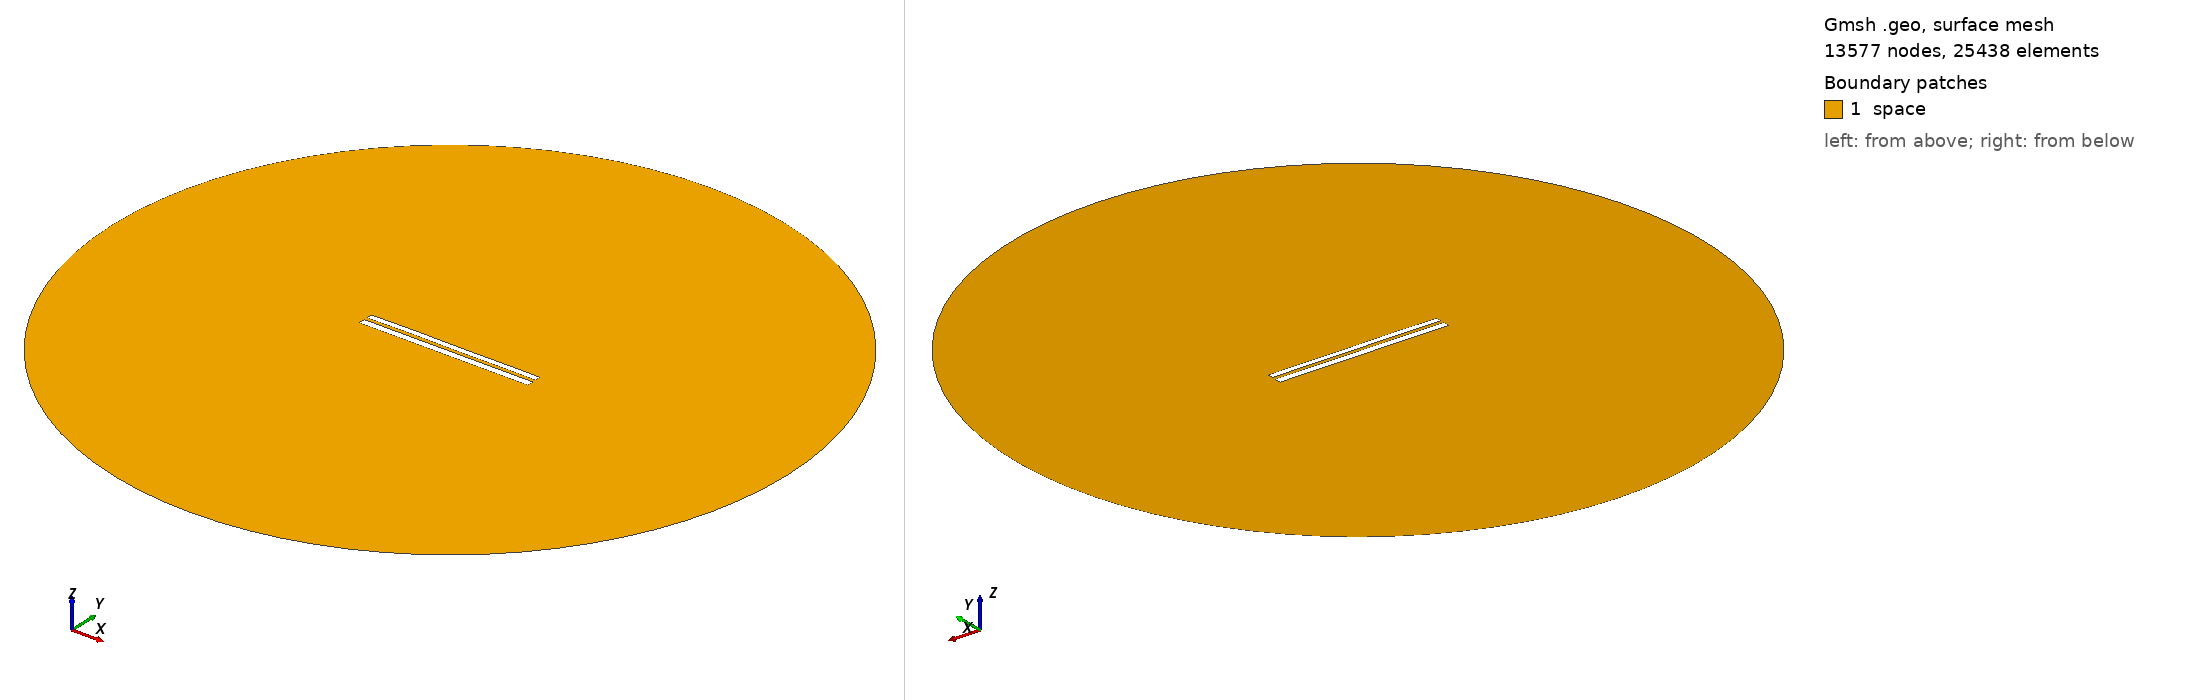

Gmsh geometry script, surface-meshed: 13577 nodes, 25438 surface elements. Boundary patches (legend numbers): 1 space. Left view from above one corner, right view from below the opposite corner. Legend entries are the model's physical surfaces. The drawing asked Gmsh for element sizes between 1% and 20% of the model's largest extent; the script's own settings can give other sizes.

=== 7344.geo (drawn) ===
//---------------------------------------
// Geometry kernel
//---------------------------------------

SetFactory("OpenCASCADE");



//---------------------------------------
// Parameters of the geometry
//---------------------------------------

// Overetch of the upper plate
overetch = 0.25;

// Distance between the plates
distance = 1.75;

// Discretization over the x axis (for the deformation)
nx = 50; 

// Length of the plate
L = 100 - overetch; 

// Number of modes
n = 4; 

// 1st mode coefficient
coeff(1) = 0.07499999999999998;
beta(1) = 0.596864 * 3.1415926535 / L;

// 2nd mode coefficient
coeff(2) = 0.07499999999999998;
beta(2) = 1.49418 * 3.1415926535 / L;

// 3rd mode coefficient
coeff(3) = 0.07499999999999998;
beta(3) = 2.50025 * 3.1415926535 / L;

// 4th mode coefficient
coeff(4) = 0.07499999999999998;
beta(4) = 3.49999 * 3.1415926535 / L;



//---------------------------------------
// Upper plate (deformed rectangle)
//---------------------------------------

// Coordiantes of the upper plate
xmin = -50;
xmax = 50 - overetch;

// Height of the upper plate
yheight = 4 - 2 * overetch;

// Indexes of the points
UpperID[] = {};
LowerID[] = {};
LeftID[] = {};
RightID[] = {};

// Point index
p = 1;

// Horizontal edges
For i In {1:nx}
    x = xmin + (i-1)*(xmax - xmin)/(nx-1);

    y_bottom = distance / 2 + overetch;
    For j In {1:n}
        C = (Cosh(beta(j)*L) + Cos(beta(j)*L)) / (Sinh(beta(j)*L) + Sin(beta(j)*L));
        y_bottom  = y_bottom + coeff(j) * (Cosh(beta(j)*(x+50)) - Cos(beta(j)*(x+50)) - C * (Sinh(beta(j)*(x+50)) - Sin(beta(j)*(x+50))));
    EndFor

    y_top = y_bottom + yheight;

    Point(p) = {x, y_top, 0, 1.0};
    UpperID[i] = p;
    p = p + 1;

    Point(p) = {x, y_bottom, 0, 1.0};
    LowerID[i] = p;
    p = p + 1;
EndFor

// Create point lists
UpperPts[] = {}; LowerPts[] = {};
For i In {1:nx}
  UpperPts[] += {UpperID[i]};
  LowerPts[] += {LowerID[i]};
EndFor

// Build splines
Spline(1) = {UpperPts[]};
Spline(2) = {LowerPts[]};
Line(3) = {LowerPts[nx-1], UpperPts[nx-1]};
Line(4) = {LowerPts[0], UpperPts[0]};

// Build the plane surface
Curve Loop(1) = {2, 3, -1, -4};
Plane Surface(1) = {1};



//---------------------------------------
// Lower plate (rectangle)
//---------------------------------------

// Vertices
Point(1001) = {-50, -1, 0, 1.0};
Point(1002) = { 50, -1, 0, 1.0};
Point(1003) = { 50,  -5, 0, 1.0};
Point(1004) = {-50,  -5, 0, 1.0};

// Edges
Line(5) = {1001, 1002};
Line(6) = {1002, 1003};
Line(7) = {1003, 1004};
Line(8) = {1004, 1001};

// Plane surface
Line Loop(2) = {5, 6, 7, 8};
Plane Surface(2) = {2}; 



//---------------------------------------
// Outer (fictious) boundary
//---------------------------------------

// Points
Point(1005) = {0, 0, 0};       // Center
Point(1006) = {200, 0, 0};     // Start point
Point(1007) = {0, 200, 0};     // 90 degrees
Point(1008) = {-200, 0, 0};    // 180 degrees
Point(1009) = {0, -200, 0};    // 270 degrees

// Circle arcs (each needs start, center, end)
Circle(9) = {1006, 1005, 1007};
Circle(10) = {1007, 1005, 1008};
Circle(11) = {1008, 1005, 1009};
Circle(12) = {1009, 1005, 1006};

// Plane surface for the entire domain
Curve Loop(3) = {9, 10, 11, 12};
Surface(3) = {3};

// Subtract the plates from the whole domain to obtain the actual domain where we want to solve the equations
BooleanDifference{ Surface{3}; Delete; }{ Surface{1}; Surface{2}; Delete; }




//---------------------------------------
// Transfinite Lines/Curves
//---------------------------------------

// Set the number of points on the boundaries
r = 7;

// Plates
Transfinite Curve {1, 2} = 50*r Using Progression 1;
Transfinite Curve {3, 4} = 2*r Using Progression 1;
Transfinite Line {5, 7} = 50*r Using Progression 1;
Transfinite Line {6, 8} = 2*r Using Progression 1;

// Outer boundary
Transfinite Line {9, 10, 11, 12} = 20 Using Progression 1;



//---------------------------------------
// Physical groups
//---------------------------------------                

// Physical curves (boundaries)
Physical Line("force_segment", 10) = {2};
Physical Line("upper_plate", 11) = {1, 3, 4};
Physical Line("lower_plate", 12) = {5, 6, 7, 8};
Physical Line("boundary", 20) = {9, 10, 11, 12};

// Physical Surfaces
Physical Surface("space", 30) = {3};



//---------------------------------------
// 6. Generate the Mesh
//---------------------------------------

// 2D mesh generation
Mesh 2;
